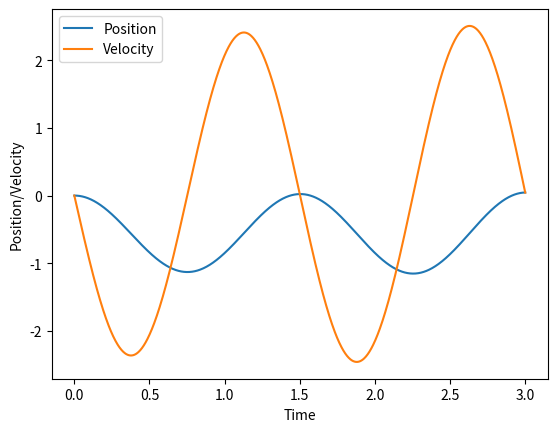

Python code for this plot:
# Write a program that plots the motion of a mass oscillating at
# the end of a spring. The force on the mass should be given by
# F = −mg + kx.

# Force on the mass is , F = -mg - kx

import matplotlib.pyplot as plt
import numpy as np

tau = 3.0  # Total time
N = 1000  # Number of time steps
dt = tau / float(N - 1)  # Time step
k = 3.5  # Spring constant
m = 0.2  # Mass, in kg
g = 9.8  # Gravity, in m/s^2
xo = 0.0  # Initial position
vo = 0.0  # Initial velocity

y = np.zeros([N, 2])
y[0, 0] = xo
y[0, 1] = vo

def SHO(state, time):
    g0 = state[1]
    g1 = -k / m * state[0] - g 
    return np.array([g0, g1])

# Time array
time = np.linspace(0, tau, N)

for j in range(N - 1):
    y[j + 1] = y[j] + dt * SHO(y[j], time[j])

X = [y[j, 0] for j in range(N)]
Y = [y[j, 1] for j in range(N)]

plt.plot(time, X, label="Position")
plt.plot(time, Y, label="Velocity")
plt.xlabel("Time")
plt.ylabel("Position/Velocity")
plt.legend()
plt.show()

